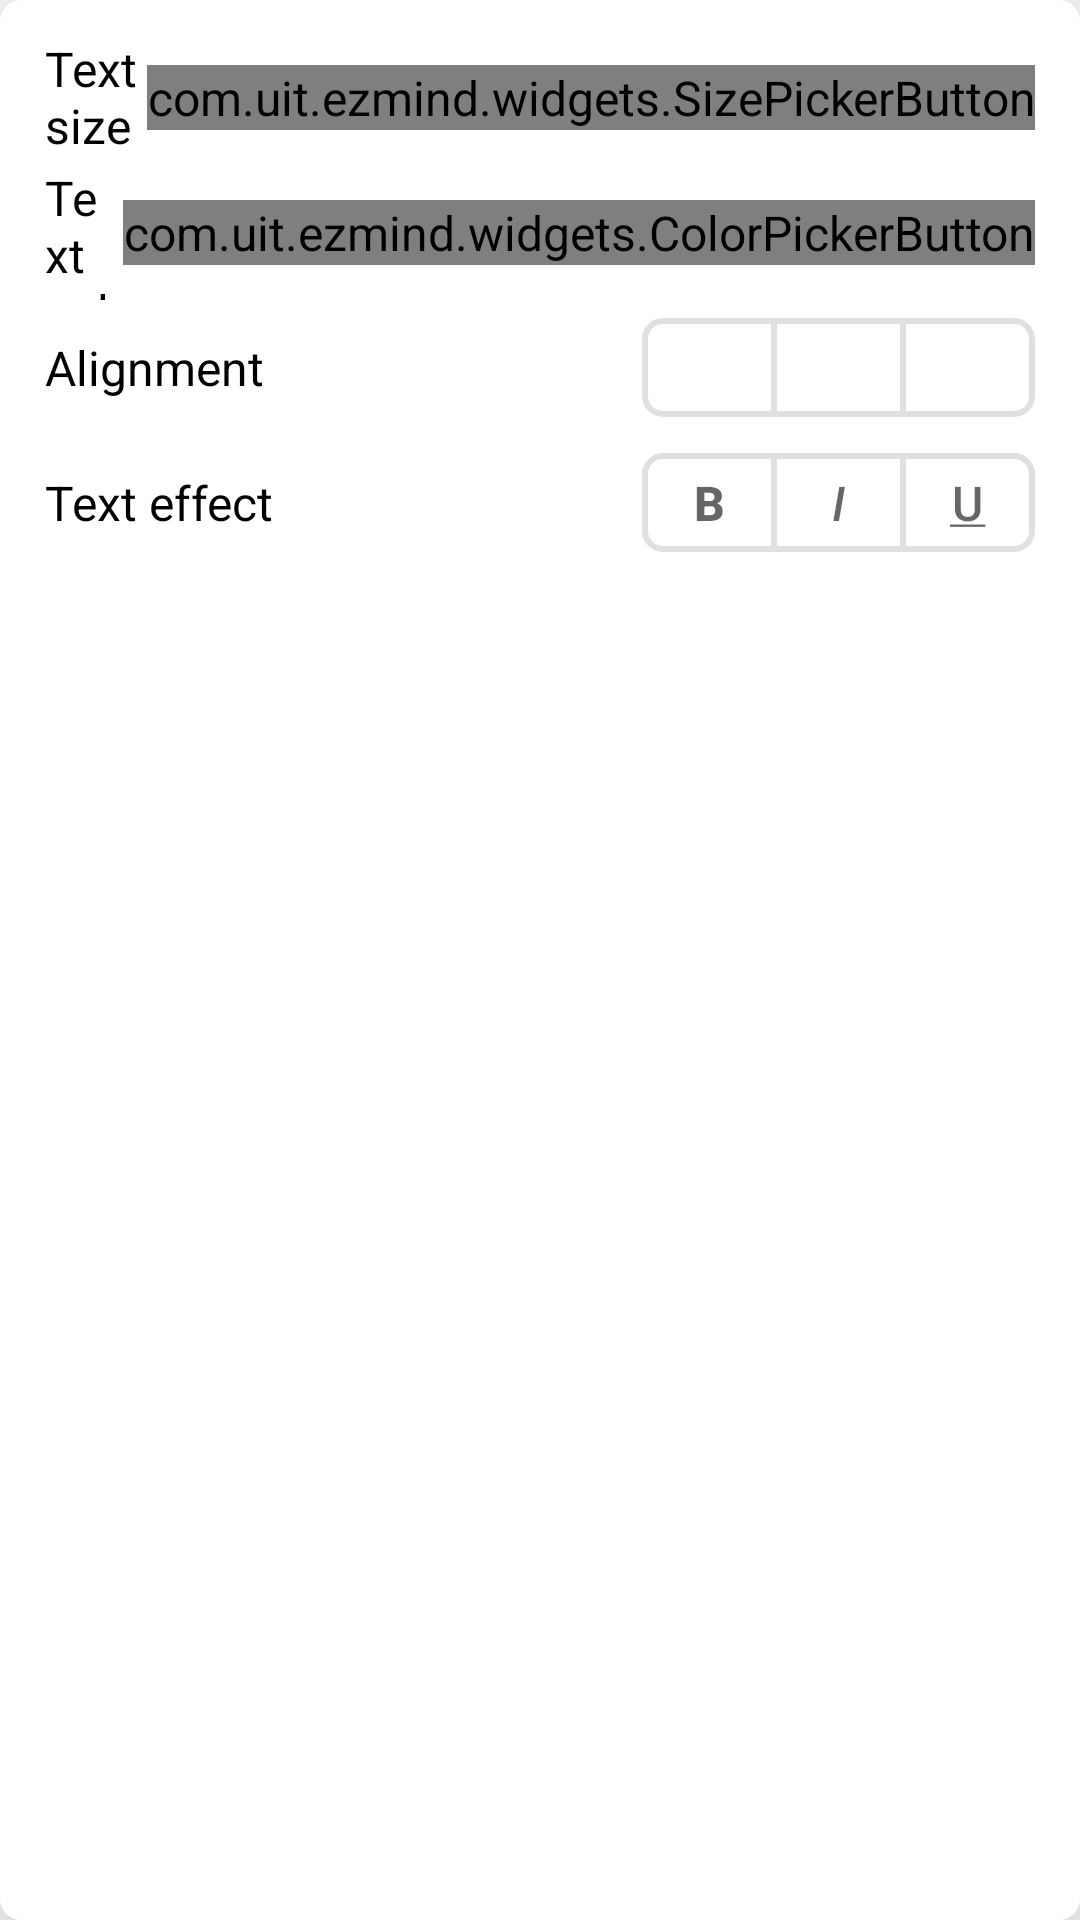

The Android layout XML behind this screen, and the referenced resources:
<!-- AndroidManifest.xml: application theme AppDark -->
<!-- res/layout/text_customizer.xml -->
<?xml version="1.0" encoding="utf-8"?>
<LinearLayout xmlns:android="http://schemas.android.com/apk/res/android"
    xmlns:app="http://schemas.android.com/apk/res-auto"
    android:id="@+id/text_customizer_sheet"
    android:layout_width="match_parent"
    android:layout_height="wrap_content"
    android:layout_gravity="bottom"
    android:background="@drawable/rounded_flat"
    android:elevation="25dp"
    android:orientation="vertical"
    android:paddingHorizontal="15dp"
    android:paddingVertical="10dp"
    app:behavior_hideable="false"
    app:behavior_peekHeight="0dp"
    app:layout_behavior="com.google.android.material.bottomsheet.BottomSheetBehavior">

    <LinearLayout
        android:layout_width="match_parent"
        android:layout_height="@dimen/list_item_height"
        android:gravity="center_vertical"
        android:orientation="horizontal">

        <TextView
            android:layout_width="0dp"
            android:layout_height="wrap_content"
            android:layout_gravity="start|center_vertical"
            android:layout_weight="1"
            android:text="@string/text_size">

        </TextView>

        <com.uit.ezmind.widgets.SizePickerButton
            android:id="@+id/text_size"
            android:layout_width="wrap_content"
            android:layout_height="wrap_content"
            android:layout_gravity="center_vertical" />

    </LinearLayout>

    <LinearLayout
        android:layout_width="match_parent"
        android:layout_height="@dimen/list_item_height"
        android:orientation="horizontal">

        <TextView
            android:layout_width="0dp"
            android:layout_height="wrap_content"
            android:layout_gravity="start|center_vertical"
            android:layout_weight="1"
            android:text="@string/text_color"/>

        <com.uit.ezmind.widgets.ColorPickerButton
            android:id="@+id/btn_text_color"
            android:layout_width="wrap_content"
            android:layout_height="wrap_content"
            android:layout_gravity="center_vertical|end"
            android:clipChildren="false" />
    </LinearLayout>

    <LinearLayout
        android:layout_width="match_parent"
        android:layout_height="@dimen/list_item_height"
        android:orientation="horizontal">

        <TextView
            android:layout_width="0dp"
            android:layout_height="wrap_content"
            android:layout_gravity="start|center_vertical"
            android:layout_weight="1"
            android:text="@string/text_alignment" />
        <com.google.android.material.button.MaterialButtonToggleGroup
            android:id="@+id/text_alignment"
            android:layout_width="wrap_content"
            android:layout_height="wrap_content"
            android:gravity="end"
            app:selectionRequired="true"
            app:singleSelection="true">

            <com.google.android.material.button.MaterialButton

                android:id="@+id/text_alignment_left"
                style="@style/Widget.MaterialComponents.Button.OutlinedButton"
                android:layout_width="@dimen/button_width"
                android:layout_height="match_parent"
                app:icon="@drawable/ic_format_align_left_black_24dp"
                app:cornerRadius="@dimen/corner_radius"
                app:strokeWidth="2dp">

            </com.google.android.material.button.MaterialButton>

            <com.google.android.material.button.MaterialButton
                android:id="@+id/text_alignment_center"
                style="@style/Widget.MaterialComponents.Button.OutlinedButton"
                android:layout_width="@dimen/button_width"
                android:layout_height="match_parent"
                app:cornerRadius="@dimen/corner_radius"
                app:icon="@drawable/ic_format_align_center_black_24dp"
                app:strokeWidth="2dp">

            </com.google.android.material.button.MaterialButton>

            <com.google.android.material.button.MaterialButton
                android:id="@+id/text_alignment_right"
                style="@style/Widget.MaterialComponents.Button.OutlinedButton"
                android:layout_width="@dimen/button_width"
                android:layout_height="match_parent"
                app:cornerRadius="@dimen/corner_radius"
                app:icon="@drawable/ic_format_align_right_black_24dp"
                app:strokeWidth="2dp">
            </com.google.android.material.button.MaterialButton>
        </com.google.android.material.button.MaterialButtonToggleGroup>

    </LinearLayout>

    <LinearLayout
        android:layout_width="match_parent"
        android:layout_height="@dimen/list_item_height"
        android:orientation="horizontal">

        <TextView
            android:layout_width="0dp"
            android:layout_height="wrap_content"
            android:layout_gravity="start|center_vertical"
            android:layout_weight="1"
            android:text="@string/text_effect" />
        <com.google.android.material.button.MaterialButtonToggleGroup
            android:id="@+id/text_effect"
            android:layout_width="wrap_content"
            android:layout_height="wrap_content"
            android:gravity="end">

            <com.google.android.material.button.MaterialButton

                android:id="@+id/text_effect_bold"
                style="@style/Widget.MaterialComponents.Button.OutlinedButton"
                android:layout_width="@dimen/button_width"
                android:layout_height="match_parent"
                android:text="@string/bold"
                app:cornerRadius="@dimen/corner_radius"
                android:textSize="@dimen/normal_text_size"
                app:strokeWidth="2dp">

            </com.google.android.material.button.MaterialButton>

            <com.google.android.material.button.MaterialButton
                android:id="@+id/text_effect_italic"
                style="@style/Widget.MaterialComponents.Button.OutlinedButton"
                android:layout_width="@dimen/button_width"
                android:layout_height="match_parent"
                android:text="@string/italic"
                app:cornerRadius="@dimen/corner_radius"
                android:textSize="@dimen/normal_text_size"
                app:strokeWidth="2dp">

            </com.google.android.material.button.MaterialButton>

            <com.google.android.material.button.MaterialButton
                android:id="@+id/text_effect_underline"
                style="@style/Widget.MaterialComponents.Button.OutlinedButton"
                android:layout_width="@dimen/button_width"
                android:layout_height="match_parent"
                android:text="@string/underline"
                android:textAllCaps="false"
                app:cornerRadius="@dimen/corner_radius"
                android:textSize="@dimen/normal_text_size"
                app:strokeWidth="2dp">

            </com.google.android.material.button.MaterialButton>
        </com.google.android.material.button.MaterialButtonToggleGroup>
    </LinearLayout>

</LinearLayout>
<!-- resources referenced by this layout -->
<resources>
  <dimen name="button_width">45dp</dimen>
  <dimen name="corner_radius">7dp</dimen>
  <dimen name="list_item_height">45dp</dimen>
  <dimen name="normal_text_size">16dp</dimen>
  <!-- drawable rounded_flat (drawable) -->
  <?xml version="1.0" encoding="utf-8"?>
  <shape xmlns:android="http://schemas.android.com/apk/res/android">
      <solid android:color="?attr/colorSurface" />
      <corners android:radius="@dimen/corner_radius"/>
      <padding
          android:bottom="0dp"
          android:left="0dp"
          android:right="0dp"
          android:top="0dp" />
  </shape>
  <string name="bold"><b>B</b></string>
  <string name="italic"><i>I</i></string>
  <string name="text_alignment">Alignment</string>
  <string name="text_color">Text color</string>
  <string name="text_effect">Text effect</string>
  <string name="text_size">Text size</string>
  <string name="underline"><u>U</u></string>
  <style name="AppDark" parent="Theme.MaterialComponents.DayNight.DarkActionBar">
          <item name="colorPrimary">@color/colorPrimary</item>
          <item name="colorPrimaryDark">@color/colorPrimaryDark</item>
          <item name="colorAccent">@color/colorAccent</item>
          <item name="android:textSize">@dimen/medium_text_size</item>
          <item name="android:textColor">?attr/colorOnBackground</item>
          <item name="actionBarStyle">@style/AppDark.ActionBar</item>
      </style>
  <color name="colorPrimary">#3F51B5</color>
  <color name="colorPrimaryDark">#000000</color>
  <color name="colorAccent">#1565C0</color>
  <dimen name="medium_text_size">16sp</dimen>
  <style name="AppDark.ActionBar" parent="Widget.MaterialComponents.ActionBar.PrimarySurface">
          <item name="height">45dp</item>
          <item name="android:textColorSecondary">@color/white</item>
      </style>
  <!-- not gathered from this repository: default colours our renderer supplied (Android Studio template values) -->
  <color name="white">#FFFFFFFF</color>
</resources>
